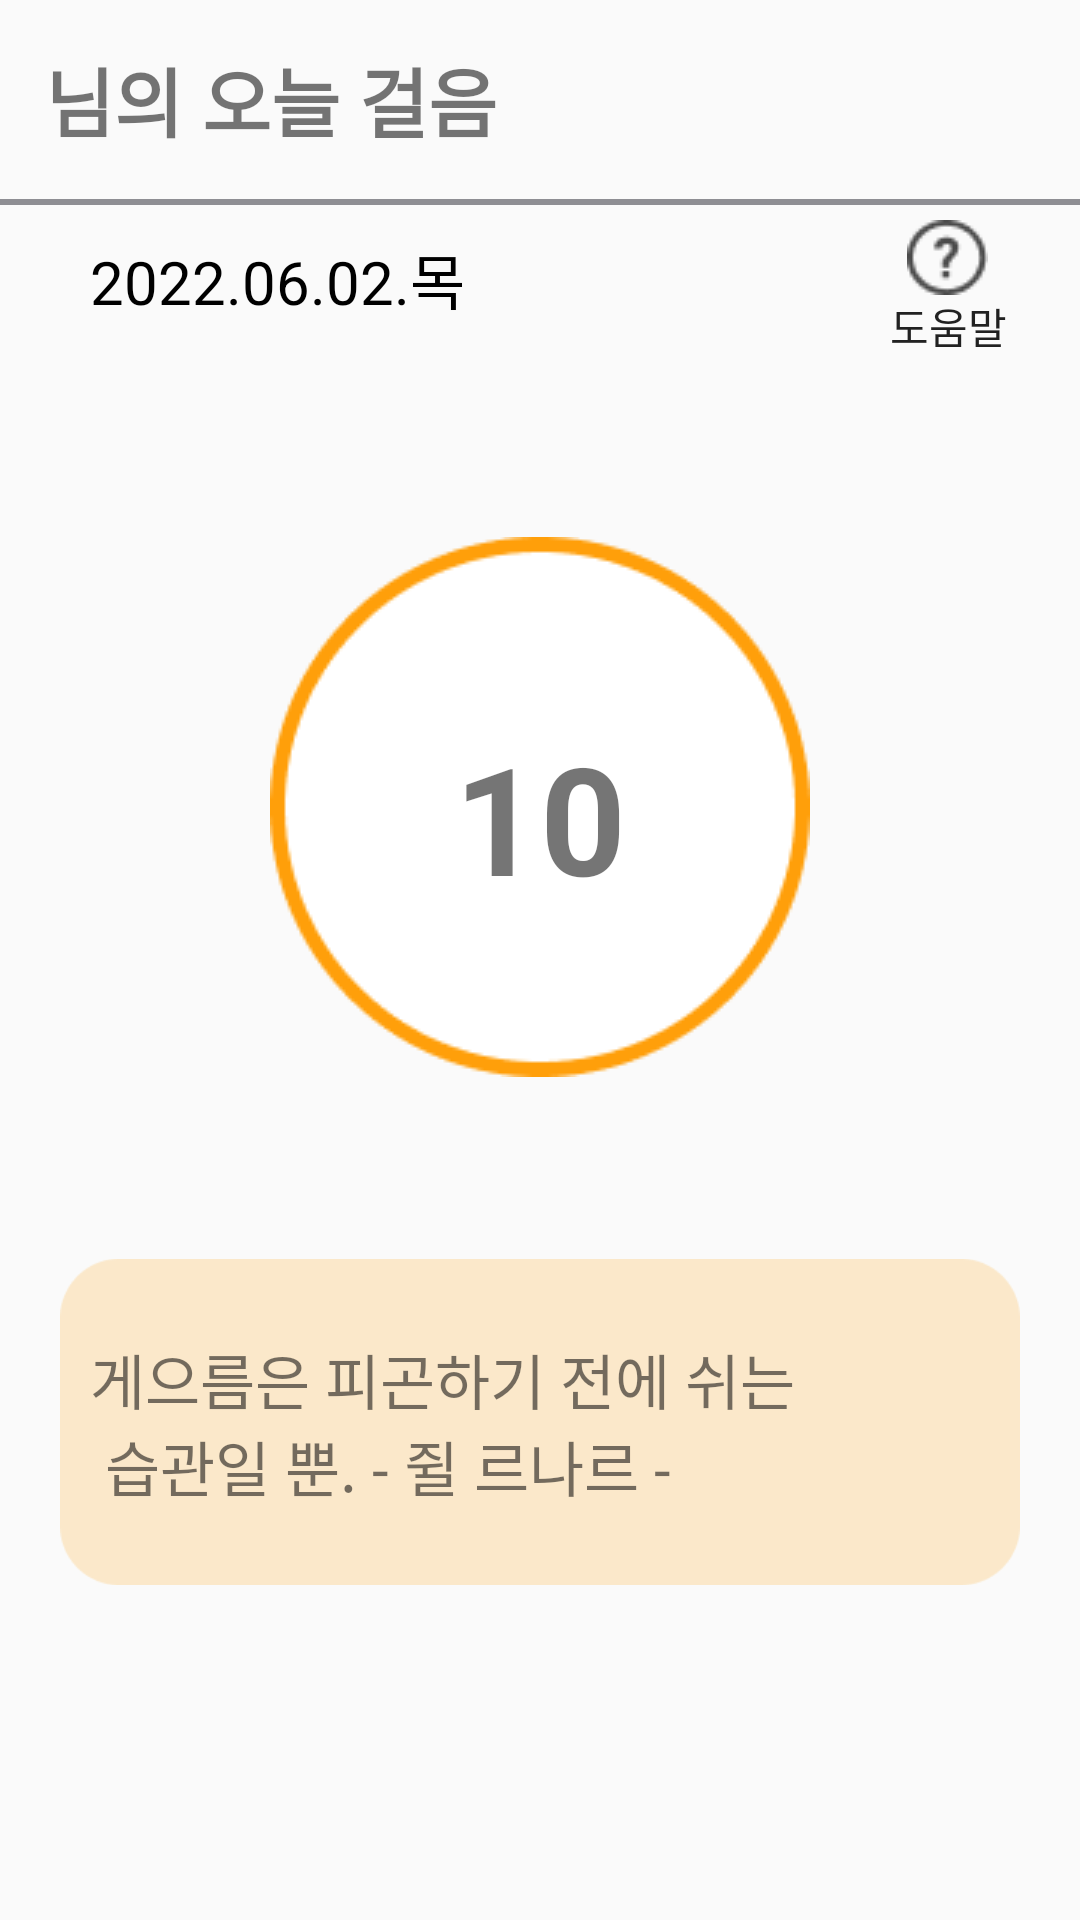

Here is an Android app screen rendered from its layout file. Give the layout XML and the strings, colors and styles it references.
<!-- AndroidManifest.xml: application theme Theme.AppCompat.DayNight.NoActionBar -->
<!-- res/layout/fragment_home.xml -->
<?xml version="1.0" encoding="utf-8"?>
<LinearLayout xmlns:android="http://schemas.android.com/apk/res/android"
    android:layout_width="match_parent"
    android:layout_height="match_parent"
    xmlns:app="http://schemas.android.com/apk/res-auto"
    android:orientation="vertical">

    <TextView
        android:id="@+id/tvTitle"
        android:layout_width="match_parent"
        android:layout_height="wrap_content"
        android:layout_margin="15dp"
        android:text="@string/title"
        android:textSize="25dp"
        android:textStyle="bold" />
    <View
        android:layout_width="match_parent"
        android:layout_height="2dp"
        android:background="@color/grey"/>
    <LinearLayout
        android:layout_width="match_parent"
        android:layout_height="wrap_content"
        android:orientation="horizontal">

        <TextView
            android:id="@+id/tvDate"
            android:layout_width="wrap_content"
            android:layout_height="match_parent"
            android:paddingHorizontal="10dp"
            android:paddingVertical="10dp"
            android:layout_marginLeft="20dp"
            android:text="@string/date"
            android:textColor="@color/black"
            android:textSize="20dp"
            android:layout_gravity="left"/>
        <LinearLayout
            android:layout_width="fill_parent"
            android:layout_height="fill_parent"
            android:orientation="horizontal"
            android:gravity="right">
            <Button
                android:id="@+id/button_helper"
                android:layout_width="wrap_content"
                android:gravity="center"
                android:layout_height="wrap_content"
                android:background="#00ff0000"
                android:paddingTop="5dp"
                android:drawableTop="@drawable/helper_btn"
                android:textAlignment="center"
                android:text="@string/helper" />
        </LinearLayout>
    </LinearLayout>
    <FrameLayout
        android:layout_width="match_parent"
        android:layout_height="wrap_content">
        <ImageView
            android:id="@+id/imageView2"
            android:layout_width="match_parent"
            android:layout_height="wrap_content"
            android:layout_marginTop="60dp"
            app:srcCompat="@drawable/circle_view" />

        <TextView
            android:gravity="center"
            android:id="@+id/tvStep"
            android:layout_width="match_parent"
            android:layout_height="wrap_content"
            android:layout_marginTop="120dp"
            android:text="10"
            android:textAlignment="center"
            android:textSize="50sp"
            android:textStyle="bold" />
    </FrameLayout>
    <androidx.constraintlayout.widget.ConstraintLayout
        android:layout_width="match_parent"
        android:layout_height="match_parent">

        <ImageView
            android:id="@+id/imageView"
            android:layout_width="match_parent"
            android:layout_height="wrap_content"
            android:layout_marginStart="20dp"
            android:layout_marginEnd="20dp"
            app:layout_constraintEnd_toEndOf="parent"
            app:layout_constraintStart_toStartOf="parent"
            app:layout_constraintTop_toTopOf="parent"
            app:srcCompat="@drawable/me_rectangle" />

        <TextView
            android:id="@+id/me_msg"
            android:layout_width="0dp"
            android:layout_height="wrap_content"
            android:layout_gravity="center"
            android:layout_marginStart="30dp"
            android:layout_marginEnd="30dp"
            android:text="@string/me_text"
            android:textSize="20dp"
            app:layout_constraintBottom_toBottomOf="@+id/imageView"
            app:layout_constraintEnd_toEndOf="parent"
            app:layout_constraintStart_toStartOf="parent"
            app:layout_constraintTop_toTopOf="@id/imageView"></TextView>


    </androidx.constraintlayout.widget.ConstraintLayout>
</LinearLayout>
<!-- resources referenced by this layout -->
<resources>
  <color name="black">#FF000000</color>
  <color name="grey">#8E8E93</color>
  <!-- drawable circle_view: png bitmap (drawable, 3172 bytes) -->
  <!-- drawable helper_btn: png bitmap (drawable-v24, 667 bytes) -->
  <!-- drawable me_rectangle: png bitmap (drawable, 2047 bytes) -->
  <string name="date">2022.06.02.목</string>
  <string name="helper">도움말</string>
  <string name="me_text">게으름은 피곤하기 전에 쉬는\n
          습관일 뿐. - 쥘 르나르 -</string>
  
      //MeBtnHelper
  <string name="title">님의 오늘 걸음</string>
</resources>
